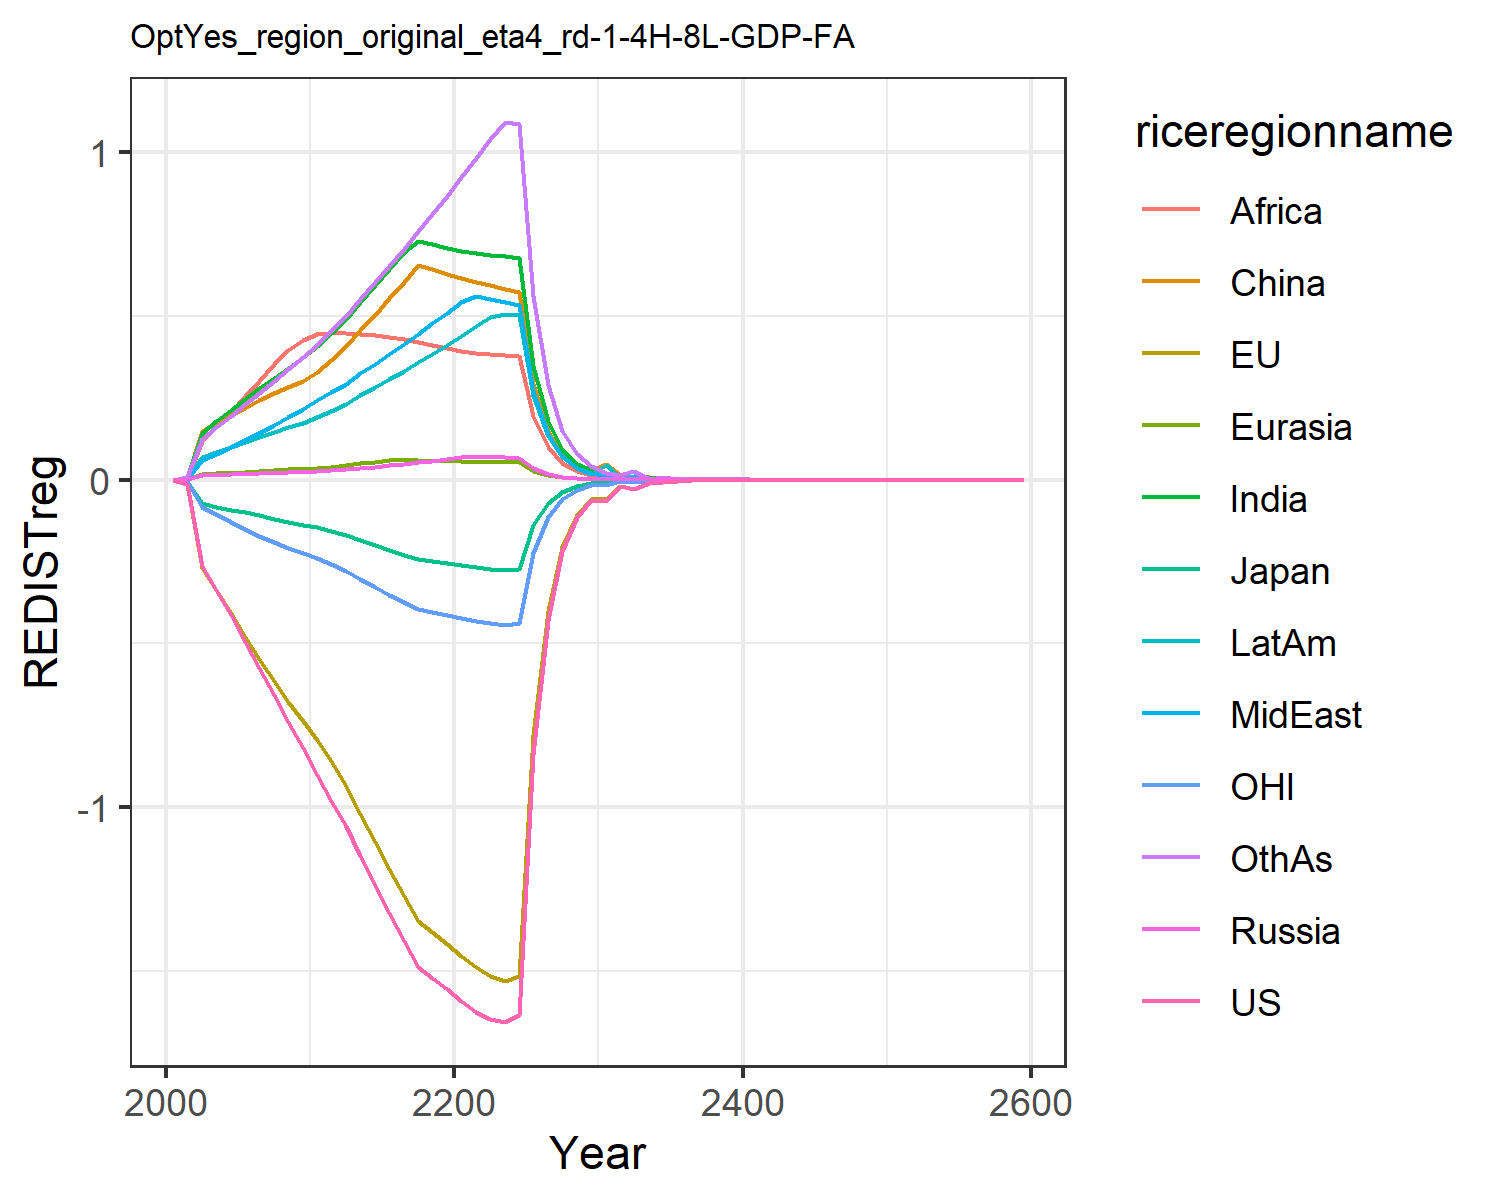

The table this chart was drawn from, first rows:
0.0, 0.0, 0.0, 0.0, 0.0, 0.0, 0.0, 0.0, 0.0, 0.0, 0.0, 0.0
-0.01387, -0.01458, -0.00433, 0.0008414, 0.0009619, 0.008463, 0.007641, 0.003045, 0.005771, 0.003764, -0.004299, 0.006592
-0.2624, -0.2688, -0.07269, 0.01353, 0.01628, 0.1477, 0.1417, 0.05955, 0.1163, 0.06831, -0.08356, 0.1242
-0.3368, -0.3384, -0.08469, 0.01502, 0.01891, 0.1742, 0.1772, 0.0786, 0.1588, 0.08445, -0.1065, 0.1592
-0.4141, -0.4085, -0.09436, 0.01637, 0.0213, 0.1969, 0.2122, 0.09882, 0.2067, 0.09959, -0.1296, 0.1948
-0.4951, -0.4801, -0.1003, 0.01794, 0.02382, 0.2194, 0.2462, 0.1199, 0.2552, 0.1147, -0.152, 0.2304
-0.5761, -0.5492, -0.1091, 0.01954, 0.02636, 0.2427, 0.2788, 0.142, 0.3021, 0.13, -0.1725, 0.2655
-0.6571, -0.6163, -0.1198, 0.02091, 0.02864, 0.2637, 0.3101, 0.1651, 0.3513, 0.1446, -0.1915, 0.3004
-0.739, -0.6803, -0.1296, 0.02213, 0.0308, 0.2835, 0.3413, 0.19, 0.3947, 0.1592, -0.2093, 0.3364
-0.8188, -0.7383, -0.1378, 0.02323, 0.03284, 0.3021, 0.3724, 0.2167, 0.4254, 0.1738, -0.2251, 0.3735
-0.9009, -0.7942, -0.1454, 0.02509, 0.0356, 0.3278, 0.4062, 0.2417, 0.4431, 0.1899, -0.2401, 0.411
-0.9815, -0.8593, -0.1556, 0.02815, 0.03959, 0.3651, 0.4467, 0.266, 0.4468, 0.2097, -0.258, 0.4524
-1.059, -0.9361, -0.169, 0.03158, 0.04404, 0.4068, 0.4914, 0.2929, 0.4471, 0.2315, -0.2798, 0.498
-1.149, -1.021, -0.1846, 0.03558, 0.04919, 0.4551, 0.5428, 0.3237, 0.4453, 0.2567, -0.3038, 0.5505
-1.237, -1.105, -0.1997, 0.03965, 0.05434, 0.5035, 0.5929, 0.3539, 0.4414, 0.2815, -0.3274, 0.6019
-1.324, -1.189, -0.2147, 0.04385, 0.05958, 0.553, 0.6429, 0.384, 0.4358, 0.3064, -0.351, 0.6531
-1.409, -1.271, -0.2294, 0.04823, 0.05911, 0.6039, 0.6933, 0.4143, 0.4287, 0.3317, -0.3741, 0.7048
-1.488, -1.348, -0.2431, 0.05282, 0.0583, 0.6547, 0.7286, 0.4452, 0.4204, 0.3574, -0.3955, 0.7573
-1.521, -1.382, -0.2492, 0.05764, 0.05746, 0.6412, 0.7183, 0.4765, 0.411, 0.3838, -0.4045, 0.8108
-1.554, -1.416, -0.2552, 0.0627, 0.05651, 0.6275, 0.7064, 0.5086, 0.4009, 0.4109, -0.4135, 0.8654
-1.591, -1.454, -0.2619, 0.06747, 0.05564, 0.615, 0.6973, 0.5418, 0.3923, 0.4388, -0.4236, 0.9221
-1.625, -1.489, -0.2682, 0.07018, 0.05483, 0.604, 0.6918, 0.5605, 0.386, 0.4673, -0.433, 0.9811
-1.645, -1.514, -0.2726, 0.06962, 0.05408, 0.5935, 0.6864, 0.5507, 0.3822, 0.4956, -0.4393, 1.039
-1.655, -1.529, -0.2753, 0.06789, 0.05331, 0.5828, 0.6811, 0.5412, 0.3791, 0.506, -0.4426, 1.091
-1.633, -1.516, -0.2728, 0.06673, 0.05281, 0.5725, 0.6748, 0.532, 0.3756, 0.5009, -0.4378, 1.085
-0.8367, -0.7797, -0.1403, 0.03402, 0.02737, 0.292, 0.3467, 0.2714, 0.1931, 0.2572, -0.2247, 0.5595
-0.4283, -0.4006, -0.07205, 0.01743, 0.01398, 0.1487, 0.1779, 0.1383, 0.09911, 0.1326, -0.1152, 0.288
-0.219, -0.2056, -0.03698, 0.009002, 0.007132, 0.07571, 0.09122, 0.07055, 0.05112, 0.06792, -0.05903, 0.148
-0.1142, -0.1075, -0.01935, 0.005873, 0.003637, 0.03968, 0.04825, 0.03657, 0.02646, 0.03475, -0.03083, 0.07673
-0.06377, -0.06022, -0.01083, 0.002997, 0.002144, 0.02728, 0.02838, 0.01861, 0.01386, 0.01802, -0.01724, 0.04077
-0.0641, -0.06068, -0.01092, 0.005128, 0.005696, 0.04635, 0.01242, 0.01162, 0.007782, 0.04377, -0.01734, 0.02028
-0.02017, -0.01913, -0.003444, 0.0008331, 0.0006558, 0.01338, 0.006306, 0.004696, 0.004457, 0.004987, -0.005461, 0.01289
-0.02931, -0.02783, -0.005012, 0.0004162, 0.0002621, 0.00494, 0.006947, 0.01193, 0.008042, 0.01167, -0.007936, 0.02588
-0.01175, -0.01117, -0.002011, 0.0002398, 0.0001506, 0.007844, 0.007046, 0.004447, 0.00326, 0.002447, -0.00318, 0.00267
-0.008823, -0.00839, -0.001512, 0.0001578, 0.0001066, 0.0009073, 0.004044, 0.003052, 0.002253, 0.003917, -0.002388, 0.006675
-0.003688, -0.003508, -0.0006326, 0.0001421, 4.382066817708122e-5, 0.0005619, 0.002013, 0.001136, 0.001317, 0.001118, -0.0009975, 0.002495
-0.002226, -0.002119, -0.0003822, 7.174920983790227e-5, 5.749733230634563e-5, 0.0006113, 0.001043, 0.0007793, 0.0002815, 0.0007683, -0.0006019, 0.001716
-0.00108, -0.001028, -0.0001855, 4.5125654014863844e-5, 2.9056875547489826e-5, 0.0003084, 0.000594, 0.00029, 0.0003918, 0.0002864, -0.0002918, 0.0006405
-0.0006518, -0.0006204, -0.0001121, 1.8400046500215916e-5, 1.468089115689426e-5, 0.0001555, 0.0002595, 0.0001986, 0.0001519, 0.0001966, -0.000176, 0.0005651
-0.0002815, -0.0002679, -4.842259245796202e-5, 1.7363462069769416e-5, 7.41522966636326e-6, 7.84168535392173e-5, 0.0001729, 7.395002539426558e-5, 8.640272311650272e-5, 7.321381471451187e-5, -7.594676693012079e-5, 0.0001641
-0.000148, -0.0001408, -2.5464337017865477e-5, 1.765632208209338e-6, 5.082205830174649e-6, 1.1952132890824874e-5, 8.361663823532626e-5, 5.0668367344461175e-5, 3.814439391455777e-5, 5.0221900234487323e-5, -3.988674633127631e-5, 0.0001127
-0.0001127, -0.0001072, -1.9398068338011034e-5, 4.4240372628030145e-6, 3.556319789787552e-6, 3.748754515918676e-5, 4.785873371238952e-5, 3.544085487344599e-5, 2.6713246565430335e-5, 3.516548286518389e-5, -3.0345396699380805e-5, 7.89415718162574e-5
-5.691005659679748e-5, -5.4125276323570356e-5, -9.802724564341135e-6, 2.2323776282571687e-6, 1.7953312148466202e-6, 1.8895970199990918e-5, 2.4182751369595543e-5, 1.788578293282798e-5, 1.3495596053840635e-5, 1.7763795777305656e-5, -1.531516759141447e-5, 3.990161989945891e-5
-2.8741447468362336e-5, -2.7325802327766664e-5, -4.952592041524077e-6, 1.1263414931549371e-6, 9.061964694922895e-7, 9.523731547225108e-6, 1.2216340707644775e-5, 9.025150853510989e-6, 6.81616108091869e-6, 8.97141763859553e-6, -7.727698017772193e-6, 2.016220006488297e-5
-1.4512791880901515e-5, -1.3792573056883214e-5, -2.5016450314195937e-6, 5.68238123163774e-7, 4.5734131086654385e-7, 4.7995980231022385e-6, 6.1698986650417966e-6, 4.5535395437934485e-6, 3.4417662955590147e-6, 4.530035077094035e-6, -3.898409648513455e-6, 1.0185002579096928e-5
-7.326951627114234e-6, -6.960280984176938e-6, -1.263383278464356e-6, 2.8665029945468105e-7, 2.3078332347797253e-7, 2.418610608732028e-6, 3.1154865754547756e-6, 2.2971889732203738e-6, 1.7375083536915797e-6, 2.286995954084695e-6, -1.96626603916975e-6, 5.143657840809172e-6
-3.698556985613403e-6, -3.511769081778107e-6, -6.379239739514429e-7, 1.4459047691126354e-7, 1.1644462048481349e-7, 1.218691123349614e-6, 1.5728715153863886e-6, 1.1587818093702769e-6, 8.769718174175768e-7, 1.1544095642679405e-6, -9.915674186222202e-7, 2.5970565327772984e-6
-1.866740346253391e-6, -1.771538436201096e-6, -3.220581943123778e-7, 7.292818680839933e-8, 5.8747589803746734e-8, 6.140318191483222e-7, 7.939402814511185e-7, 5.844776392712817e-7, 4.4255362126239806e-7, 5.826285413244287e-7, -4.999589222701109e-7, 1.3109882199672802e-6
-9.42070775362517e-7, -8.93526948231565e-7, -1.6256909301751272e-7, 3.678090909927173e-8, 2.9636059651394158e-8, 3.093572452132202e-7, 4.006974873592993e-7, 2.94780665462711e-7, 2.2329304114448077e-7, 2.9401325106571854e-7, -2.5204887956710766e-7, 6.616570371826069e-7
-4.753746981538995e-7, -4.5061277205487453e-7, -8.205135343650631e-8, 1.8549125388334305e-8, 1.4949078438869014e-8, 1.558490987921884e-7, 2.022022045051126e-7, 1.4866139110023205e-7, 1.1264716794696317e-7, 1.4835110153507823e-7, -1.270513411237382e-7, 3.338809970622406e-7
-2.3985343397174535e-7, -2.2721856526222504e-7, -4.1407882451997875e-8, 9.354072375858546e-9, 7.540069546945359e-9, 7.851001607473205e-8, 1.0202375933171052e-7, 7.496670634637385e-8, 5.682079137736105e-8, 7.48459426214023e-8, -6.403580678815384e-8, 1.6845433079973845e-7
-1.2100886269595247e-7, -1.1456019895292104e-7, -2.08946286084853e-8, 4.716898009150344e-9, 3.8028250753378035e-9, 3.9548005030678e-8, 5.14716467210876e-8, 3.7801790635275136e-8, 2.8657724818939484e-8, 3.775754856814214e-8, -3.227158437414435e-8, 8.497883577289268e-8
-6.104546596003153e-8, -5.775345787762428e-8, -1.0542534806882435e-8, 2.3784426259443478e-9, 1.9178304846930707e-9, 1.9920701630483585e-8, 2.59651447450437e-8, 1.906041851269721e-8, 1.4452019848262095e-8, 1.9045893800402718e-8, -1.626206281013994e-8, 4.286306980715147e-8
-3.0793420544384454e-8, -2.9112581506695016e-8, -5.318855054306847e-9, 1.1992537659963476e-9, 9.671403433345163e-10, 1.0033832374276132e-8, 1.3097052559923812e-8, 9.610163998671277e-9, 7.287394814045226e-9, 9.606486710894311e-9, -8.193938416513863e-9, 2.1617470954758563e-8
-1.5532226664387414e-8, -1.4673906060107037e-8, -2.6832280403218506e-9, 6.046629256468378e-10, 4.87692974359495e-10, 5.053737571933466e-9, 6.605722392542193e-9, 4.8451748834053756e-9, 3.6743203479650165e-9, 4.845033065515557e-9, -4.128334483897474e-9, 1.0901351087345836e-8
-7.833998262582054e-9, -7.39565210013137e-9, -1.3535259216262524e-9, 3.048603214924863e-10, 2.4591402800705327e-10, 2.545326513097641e-9, 3.331458556016093e-9, 2.4427004150266043e-9, 1.8524494704481674e-9, 2.4434350206369817e-9, -2.0798176243521336e-9, 5.49684958396678e-9
-3.951023658682869e-9, -3.72714278916785e-9, -6.827285665359008e-10, 1.5370044207640782e-10, 1.2399432378219357e-10, 1.2819187417185482e-9, 1.6800374119609383e-9, 1.2314440283402367e-9, 9.33864068445676e-10, 1.2321949047188964e-9, -1.0477233006756018e-9, 2.771464394019325e-9
-1.992573774805329e-9, -1.8782232166693168e-9, -3.4435368413294906e-10, 7.748848999149469e-11, 6.251780429009896e-11, 6.456018561794398e-10, 8.471820140818636e-10, 6.207894797563609e-10, 4.707516924137877e-10, 6.213481484536645e-10, -5.277660243134299e-10, 1.397237214754315e-9
-1.0048467070178912e-9, -9.464387597060743e-10, -1.7367565998262098e-10, 3.906503816943523e-11, 3.152031823404957e-11, 3.251302029271855e-10, 4.271793614274941e-10, 3.1293962733469085e-10, 2.372868871556561e-10, 3.1330677213858775e-10, -2.6583489851660813e-10, 7.043678178360952e-10
-5.067195435215512e-10, -4.768856444382405e-10, -8.758967636814951e-11, 1.9693789274090253e-11, 1.5891461612847847e-11, 1.6373406006992463e-10, 2.1538816683558617e-10, 1.577482425979134e-10, 1.1960012837146577e-10, 1.5797403418943753e-10, -1.3389376082844826e-10, 3.550587422051237e-10
